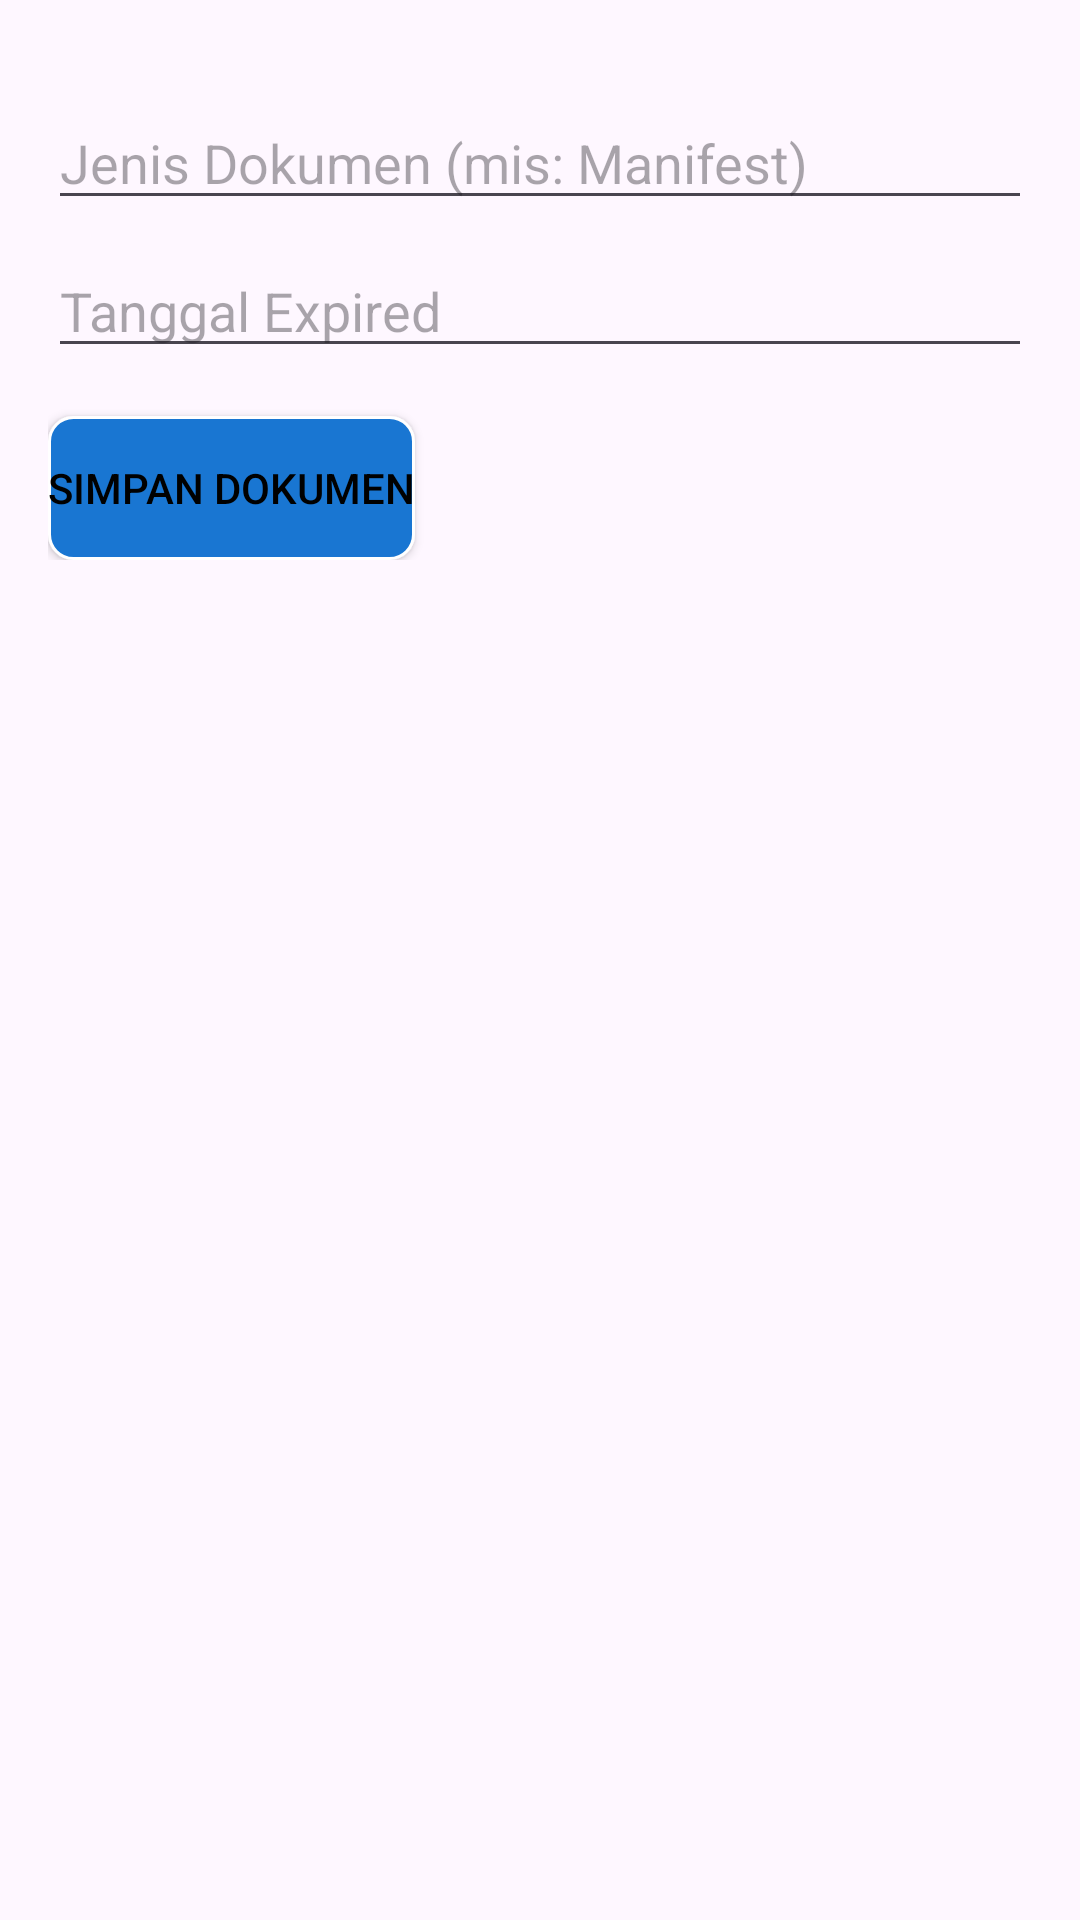

Write the Android layout XML for this screen, with the resource values it uses.
<!-- AndroidManifest.xml: application theme Theme.KapalList -->
<!-- res/layout/dialog_tambah_dokumen.xml -->
<ScrollView xmlns:android="http://schemas.android.com/apk/res/android"
    android:layout_width="match_parent"
    android:layout_height="wrap_content"
    android:padding="16dp">

    <LinearLayout
        android:layout_width="match_parent"
        android:layout_height="wrap_content"
        android:orientation="vertical">

        <EditText
            android:id="@+id/et_jenis_dokumen_dialog"
            android:layout_width="match_parent"
            android:layout_height="wrap_content"
            android:hint="Jenis Dokumen (mis: Manifest)"
            android:layout_marginTop="16dp"/>

        <EditText
            android:id="@+id/et_tanggal_expired_dialog"
            android:layout_width="match_parent"
            android:layout_height="wrap_content"
            android:hint="Tanggal Expired"
            android:inputType="none"
            android:focusable="false"
            android:clickable="true"
            android:layout_marginTop="8dp" />

        <Button
            style="@style/RoundedButton"
            android:textColor="@color/black"
            android:id="@+id/btn_simpan_dokumen"
            android:layout_width="wrap_content"
            android:layout_height="wrap_content"
            android:text="Simpan Dokumen"
            android:layout_marginTop="16dp" />

    </LinearLayout>

</ScrollView>
<!-- resources referenced by this layout -->
<resources>
  <color name="black">#FF000000</color>
  <style name="RoundedButton" parent="Widget.AppCompat.Button">
          <item name="android:background">@drawable/button_rounded</item>
          <item name="android:textColor">@android:color/white</item>
      </style>
  <style name="Theme.KapalList" parent="Theme.Material3.Light">  
          <item name="colorPrimary">@color/primary</item>
          <item name="colorPrimaryDark">@color/primary</item>
          <item name="colorAccent">@color/secondary</item>
          <item name="android:statusBarColor" tools:targetApi="l">@color/primary</item>
          <item name="android:windowContentTransitions">true</item>
      </style>
  <!-- drawable button_rounded (drawable) -->
  <?xml version="1.0" encoding="utf-8"?>
  <shape xmlns:android="http://schemas.android.com/apk/res/android">
      <solid android:color="@color/primary" />  
      <corners android:radius="8dp" />
      
      <stroke android:width="1dp" android:color="@color/on_primary" />
  </shape>
  <color name="primary">#FF1976D2</color>
  <color name="secondary">#FF03DAC5</color>
  <color name="on_primary">#FFFFFFFF</color>
</resources>
